Run: headless pygame with SDL's dummy video driver; simulated clock (each Clock.tick advances the game by its frame time, no real sleeping); random seed 0; keys injected as events and as key.get_pressed() state; no mouse input.
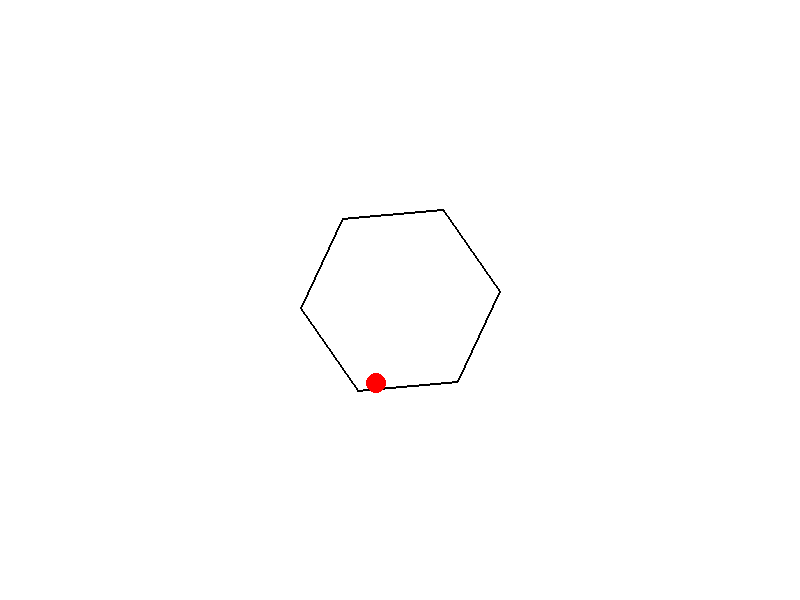
Frame 1 of 4 · flips 1–60 · no input
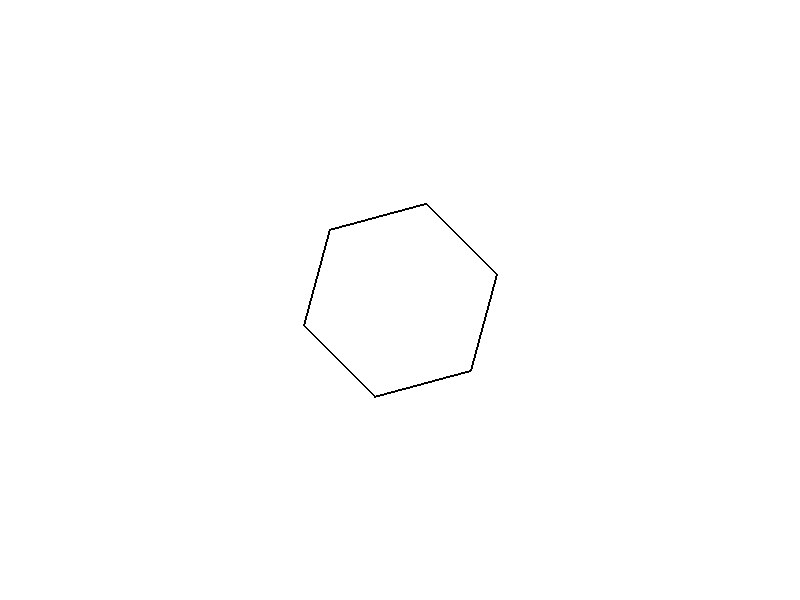
Frame 2 of 4 · flips 61–180 · tapped SPACE, RETURN · held RIGHT (→), D
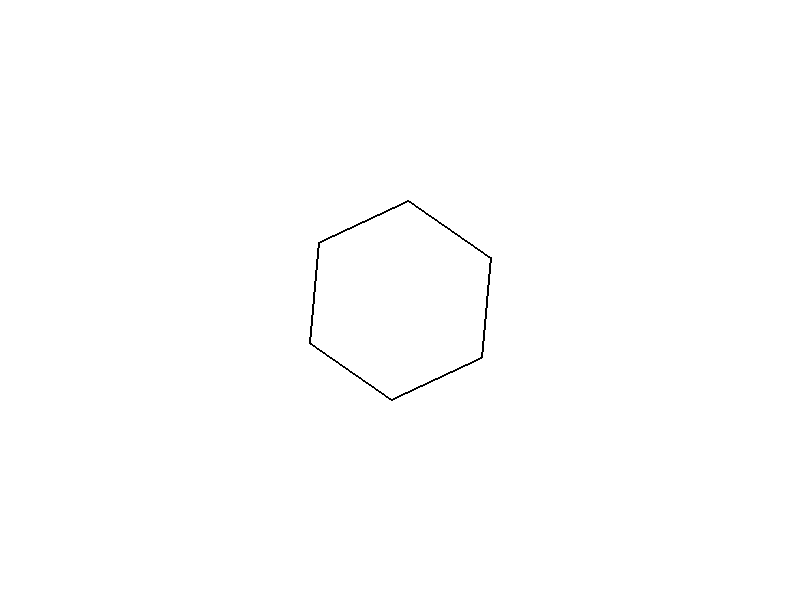
Frame 3 of 4 · flips 181–300 · held DOWN (↓), S
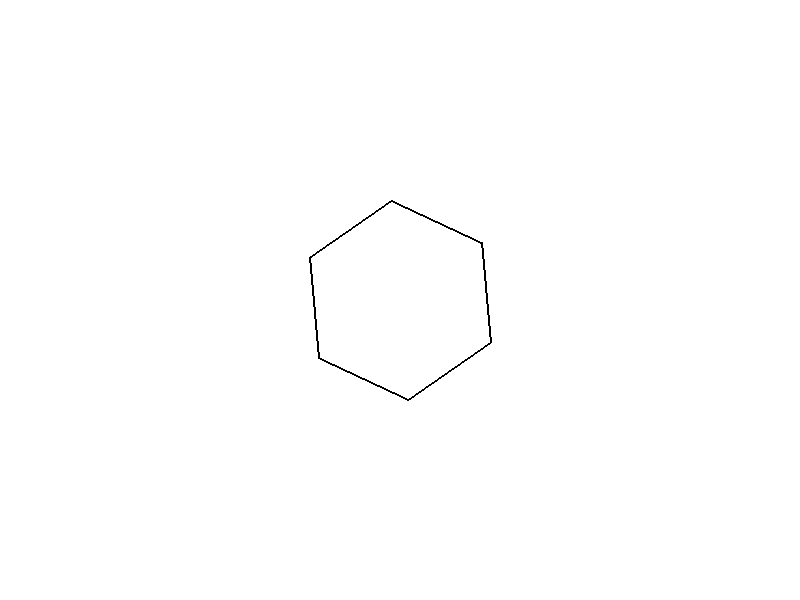
Frame 4 of 4 · flips 301–420 · held LEFT (←), A, UP (↑), W

The pygame program that drew these frames:

import pygame
import math
import sys
from pygame import Vector2

# Initialize Pygame
pygame.init()

# Constants
WIDTH = 800
HEIGHT = 600
FPS = 60
GRAVITY = 980  # pixels per second squared
BALL_RADIUS = 10
ELASTICITY = 0.7  # Energy retention after collision
FRICTION = 0.99  # Air/rolling friction
HEXAGON_SIZE = 100
ROTATION_SPEED = 1  # radians per second

# Colors
WHITE = (255, 255, 255)
BLACK = (0, 0, 0)
RED = (255, 0, 0)

# Set up display
screen = pygame.display.set_mode((WIDTH, HEIGHT))
pygame.display.set_caption("Spinning Hexagon with Bouncing Ball")
clock = pygame.time.Clock()

class Ball:
    def __init__(self):
        self.pos = Vector2(WIDTH//2, HEIGHT//2 - 50)
        self.vel = Vector2(200, 0)
        self.radius = BALL_RADIUS
        self.color = RED

    def update(self, dt, hexagon_points):
        # Update position and velocity
        self.vel.y += GRAVITY * dt
        self.pos += self.vel * dt
        self.vel *= FRICTION

        # Check collision with hexagon sides
        for i in range(len(hexagon_points)):
            p1 = hexagon_points[i]
            p2 = hexagon_points[(i + 1) % len(hexagon_points)]

            # Check if ball collides with line segment
            collision = self.check_line_collision(p1, p2)
            if collision:
                normal = self.calculate_normal(p1, p2)
                self.handle_collision(normal)

    def check_line_collision(self, p1, p2):
        # Vector from p1 to p2
        line_vec = Vector2(p2[0] - p1[0], p2[1] - p1[1])
        # Vector from p1 to ball
        ball_vec = Vector2(self.pos.x - p1[0], self.pos.y - p1[1])

        line_len = line_vec.length()
        # Normalized dot product
        dot = ball_vec.dot(line_vec) / (line_len * line_len)
        # Closest point on line segment
        closest = Vector2(p1[0], p1[1]) + line_vec * max(0, min(1, dot))

        # Check if distance to closest point is less than ball radius
        dist = (Vector2(closest) - self.pos).length()
        return dist < self.radius

    def calculate_normal(self, p1, p2):
        # Calculate normal vector to the line
        line_vec = Vector2(p2[0] - p1[0], p2[1] - p1[1])
        normal = Vector2(-line_vec.y, line_vec.x).normalize()
        return normal

    def handle_collision(self, normal):
        # Reflect velocity vector off the normal
        dot = self.vel.dot(normal)
        self.vel -= (1 + ELASTICITY) * dot * normal

    def draw(self, screen):
        pygame.draw.circle(screen, self.color, (int(self.pos.x), int(self.pos.y)), self.radius)

class Hexagon:
    def __init__(self):
        self.center = Vector2(WIDTH//2, HEIGHT//2)
        self.size = HEXAGON_SIZE
        self.angle = 0

    def get_points(self):
        points = []
        for i in range(6):
            angle = self.angle + i * math.pi / 3
            x = self.center.x + self.size * math.cos(angle)
            y = self.center.y + self.size * math.sin(angle)
            points.append((x, y))
        return points

    def update(self, dt):
        self.angle += ROTATION_SPEED * dt

    def draw(self, screen):
        points = self.get_points()
        pygame.draw.polygon(screen, BLACK, points, 2)

def main():
    ball = Ball()
    hexagon = Hexagon()

    while True:
        # Handle events
        for event in pygame.event.get():
            if event.type == pygame.QUIT:
                pygame.quit()
                sys.exit()

        # Calculate delta time
        dt = clock.tick(FPS) / 1000.0

        # Update
        hexagon.update(dt)
        ball.update(dt, hexagon.get_points())

        # Draw
        screen.fill(WHITE)
        hexagon.draw(screen)
        ball.draw(screen)
        pygame.display.flip()

if __name__ == "__main__":
    main()
